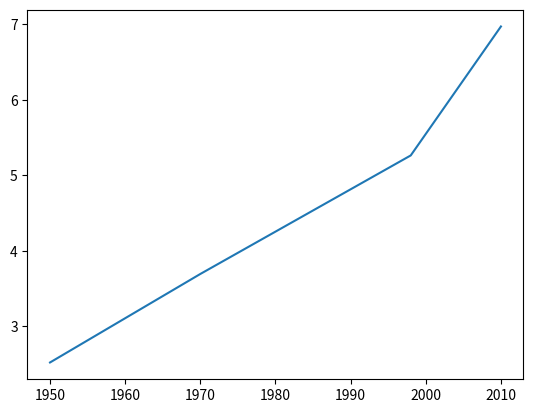

Reproduce this figure in Python.
import matplotlib.pyplot as plt

year = [1950, 1970, 1998, 2010]
pop = [2.519, 3.692, 5.263, 6.972]
plt.plot(year, pop)
plt.show()
